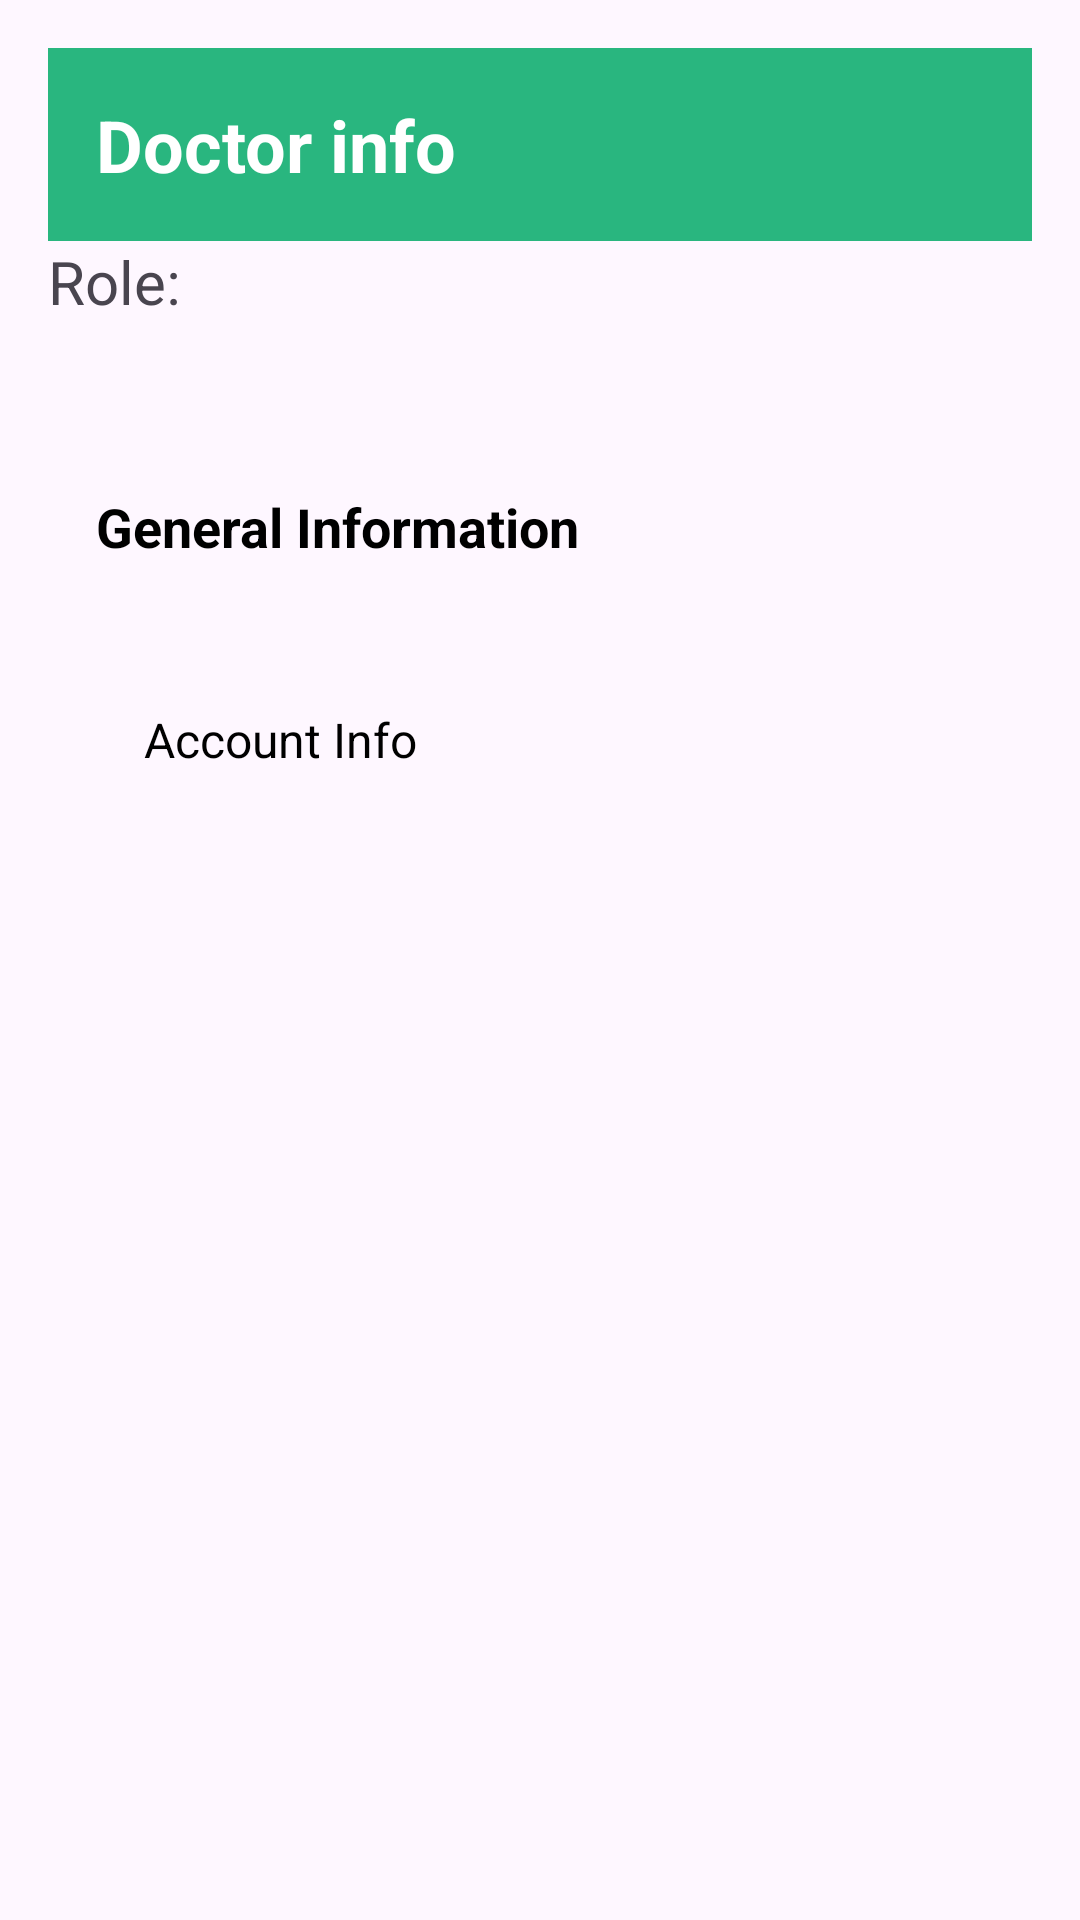

Produce the Android XML layout that renders to this screen, including the resource entries it uses.
<!-- AndroidManifest.xml: application theme Theme.HelthcareAppGroup11 -->
<!-- res/layout/fragment_setting.xml -->
<?xml version="1.0" encoding="utf-8"?>
<FrameLayout xmlns:android="http://schemas.android.com/apk/res/android"
    xmlns:app="http://schemas.android.com/apk/res-auto"
    xmlns:tools="http://schemas.android.com/tools"
    android:layout_width="match_parent"
    android:layout_height="match_parent"
    android:padding="16dp">

    <LinearLayout
        android:layout_width="match_parent"
        android:layout_height="match_parent"
        android:orientation="vertical"
        >

        <RelativeLayout
            android:layout_width="match_parent"
            android:layout_height="wrap_content"
            android:padding="16dp"
            android:background="#29B67F">

            <TextView
                android:id="@+id/heading"
                android:layout_width="wrap_content"
                android:layout_height="wrap_content"
                android:text="Doctor info"
                android:textSize="24sp"
                android:textStyle="bold"
                android:textColor="@color/white"
                android:layout_alignParentLeft="true" />
        </RelativeLayout>

    <RelativeLayout
        android:id="@+id/relativeLayout3"
        android:layout_width="match_parent"
        android:layout_height="wrap_content"
        android:layout_marginBottom="16dp"
        tools:ignore="MissingConstraints">

        <TextView
            android:id="@+id/tvUserRole"
            android:layout_width="wrap_content"
            android:layout_height="wrap_content"
            android:layout_alignParentStart="true"
            android:layout_centerVertical="true"
            android:text="Role: "
            android:textSize="20sp" />

        <ImageView
            android:id="@+id/btnLogout"
            android:layout_width="wrap_content"
            android:layout_height="wrap_content"
            android:layout_alignParentEnd="true"
            android:layout_centerVertical="true"
            android:layout_marginStart="8dp"
            android:layout_marginEnd="8dp"
            android:padding="10dp"
            android:src="@drawable/logout" />
    </RelativeLayout>


        <LinearLayout
            android:layout_width="match_parent"
            android:layout_height="wrap_content"
            android:orientation="vertical">

        
        <TextView
            android:layout_width="wrap_content"
            android:layout_height="wrap_content"
            android:text="General Information"
            android:textSize="18sp"
            android:padding="16dp"
            android:textStyle="bold"
            android:textColor="@color/black"
            android:layout_marginTop="24dp" />

        <LinearLayout
            android:layout_width="match_parent"
            android:layout_height="wrap_content"
            android:orientation="horizontal"
            android:padding="16dp"
            android:layout_marginTop="16dp">

            <ImageView
                android:id="@+id/account_info_icon"
                android:layout_width="wrap_content"
                android:layout_height="wrap_content"
                android:src="@drawable/baseline_manage_accounts_24"
                android:contentDescription="Account Info Icon"
                android:layout_marginRight="16dp" />

            <TextView
                android:id="@+id/account_info_text_settubg"
                android:layout_width="wrap_content"
                android:layout_height="wrap_content"
                android:text="Account Info"
                android:textSize="16sp"
                android:textColor="@color/black" />
        </LinearLayout>

        </LinearLayout>

    <LinearLayout
        android:id="@+id/qaSection"
        android:layout_width="match_parent"
        android:layout_height="0dp"
        android:orientation="vertical"
        app:layout_constraintTop_toBottomOf="@id/relativeLayout3"
        app:layout_constraintBottom_toBottomOf="parent"
        app:layout_constraintStart_toStartOf="parent"
        app:layout_constraintEnd_toEndOf="parent"/>
    </LinearLayout>


</FrameLayout>
<!-- resources referenced by this layout -->
<resources>
  <color name="black">#FF000000</color>
  <color name="white">#FFFFFFFF</color>
  <style name="Theme.HelthcareAppGroup11" parent="Base.Theme.HelthcareAppGroup11" />
  <style name="Base.Theme.HelthcareAppGroup11" parent="Theme.Material3.DayNight.NoActionBar">
          
  
          <item name="colorPrimary">@color/Teal</item>
          <item name="colorPrimaryVariant">@color/yellow</item>
          <item name="android:statusBarColor">@color/Teal</item>
      </style>
  <color name="Teal">#20c997</color>
  <color name="yellow">#daa520</color>
</resources>
